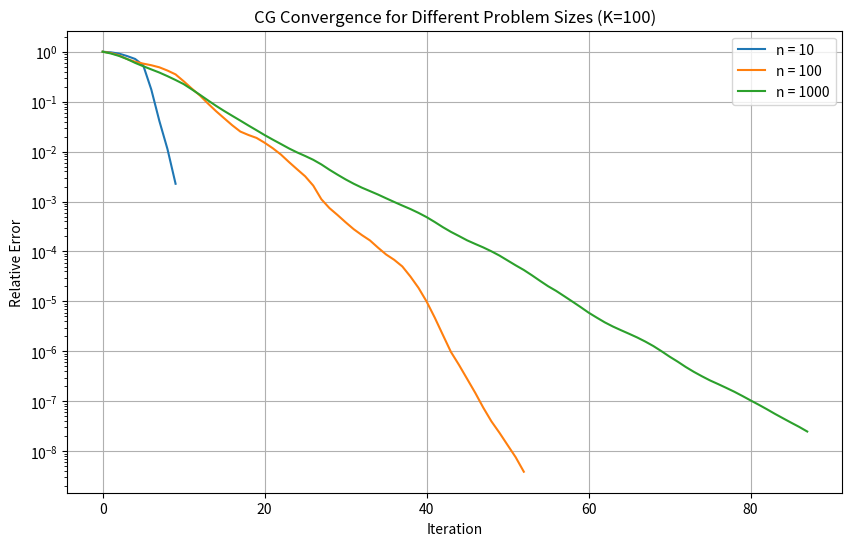
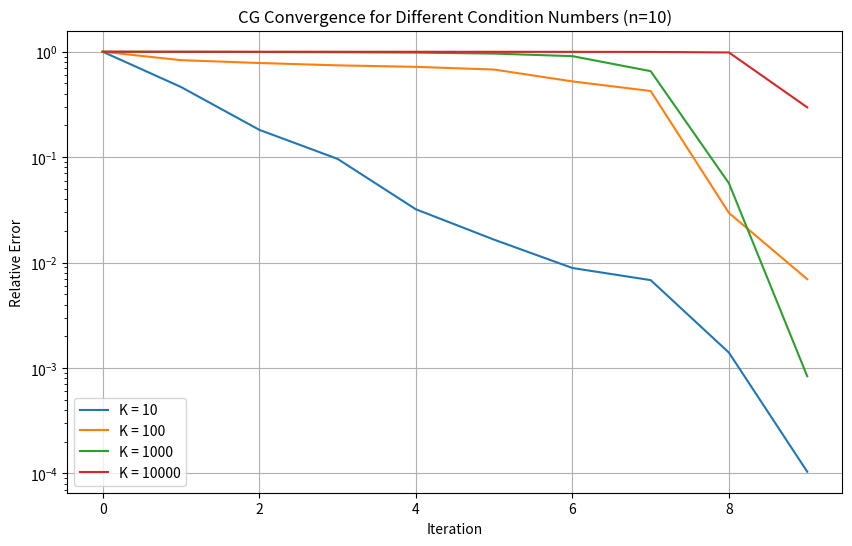
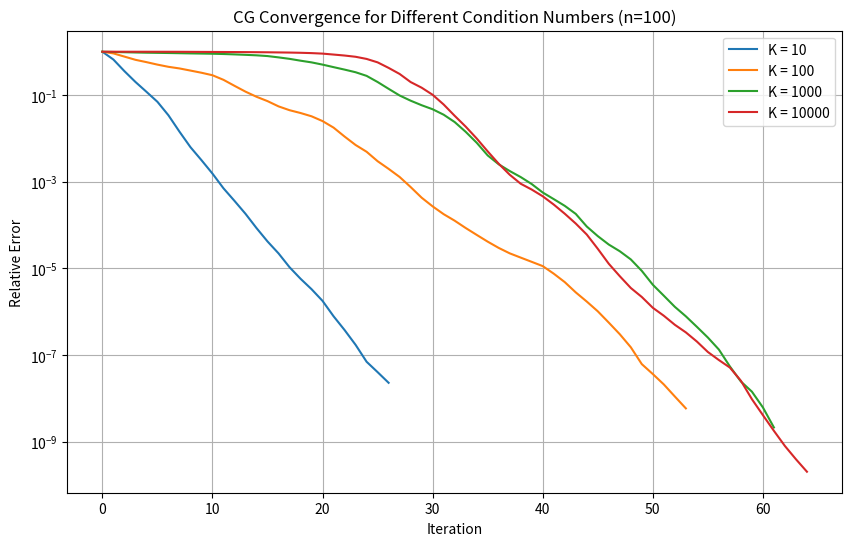
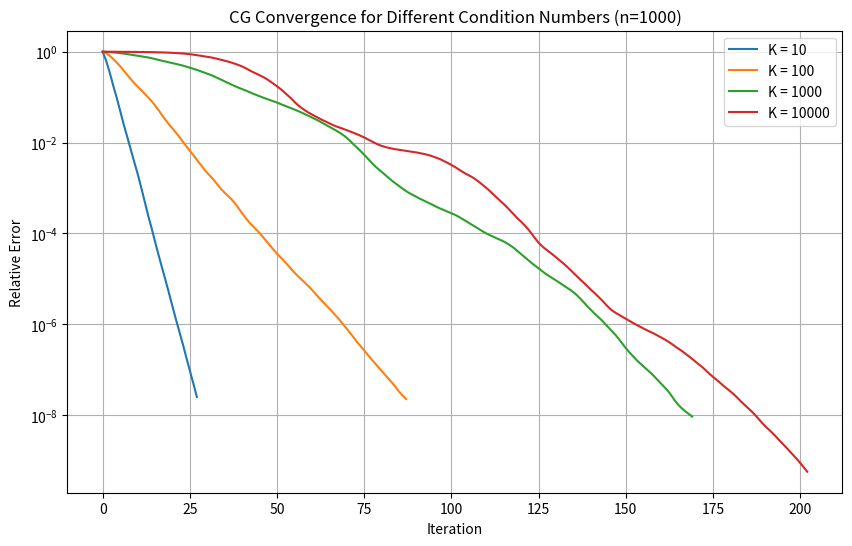

These charts were generated, in order, by the following Python code:
import numpy as np
import matplotlib.pyplot as plt
from numpy.linalg import norm
import time

def CG(A, b, tol, nmax, verb=True):
    '''
    Conjugate Gradient Method
    Inputs: 
    A - SPD matrix of size n x n  
    b - matrix of size n x 1
    tol - required tolerance
    nmax - maximum number of iterations
    verb - verbose output flag
    Outputs:
    x - solution
    iterates - the iterates calculated to find the solution
    i - the number of iterations taken
    '''
    # Get true solution for error computation
    x_star = np.linalg.solve(A, b)
    
    # Initialize
    x = np.zeros_like(b)  # Start from zero initial guess
    iterates = np.zeros([nmax, b.size])
    iterates[0,:] = x.flatten()
    r = b - A @ x  # Initial residual
    p = r.copy()   # Initial search direction
    
    # Iteration
    for i in range(nmax):
        # Store current iterate
        iterates[i, :] = x.flatten()
        
        # Compute step length
        Ap = A @ p
        alpha = float((r.T @ r) / (p.T @ Ap))
        
        # Update solution and residual
        x_new = x + alpha * p
        r_new = r - alpha * Ap
        
        # Check convergence
        if norm(r_new) < tol:
            if verb:
                print(f'Converged in {i+1} iterations')
            return x_new, iterates[:i+1, :], i+1, x_star
        
        # Compute beta for conjugate direction
        beta = float((r_new.T @ r_new) / (r.T @ r))
        
        # Update search direction
        p = r_new + beta * p
        
        # Prepare for next iteration
        x = x_new
        r = r_new

    # If maximum iterations reached
    if verb:
        print('Maximum Number of iterations exceeded')
    return x, iterates[:i+1, :], i+1, x_star

def driver():
    
    
    
    # Convergence Experiments
    print('Testing convergence of the Conjugate Gradient method')
    K = 100
    rate_n = []
    

    # Experiment for changing n and keeping K constant
    plt.figure(figsize=(10, 6))
    for n in [10,100,1000]:
        # create a symmetric positive definite matrix
        Q, R = np.linalg.qr(np.random.randn(n,n))
        D = np.diag(np.linspace(1,K,n))
    
        A = Q @ D @ Q.T
        b = np.random.randn(n,1)
        b = b / norm(b)

        x, iterates, it_count, x_star = CG(A, b, 1e-8, 5000)

        # Compute errors relative to true solution
        diffs = iterates - x_star.reshape(1,-1)
        err = np.array([norm(diff)/norm(x_star) for diff in diffs])
        rate_n.append(np.average(err[1:] / err[:-1]))
        plt.semilogy(err, label=f'n = {n}')
    
    plt.ylabel('Relative Error')
    plt.xlabel('Iteration')
    plt.title('CG Convergence for Different Problem Sizes (K=100)')
    plt.legend()
    plt.grid(True)
    plt.show()
    print(f'Average convergence rates for n = [10, 100, 1000]: {rate_n}')

    # Experiment for changing K and keeping n constant
    for n in [10,100,1000]:
        plt.figure(figsize=(10, 6))
        rates_K = []
        for K in [10, 100, 1000, 10000]:
            # create a symmetric positive definite matrix
            Q, R = np.linalg.qr(np.random.randn(n,n))
            D = np.diag(np.linspace(1,K,n))
        
            A = Q @ D @ Q.T
            b = np.random.randn(n,1)
            b = b / norm(b)

            x, iterates, it_count, x_star = CG(A, b, 1e-8, 5000, verb=False)

            # Compute errors relative to true solution
            diffs = iterates - x_star.reshape(1,-1)
            err = np.array([norm(diff)/norm(x_star) for diff in diffs])
            rates_K.append(np.average(err[1:] / err[:-1]))
            plt.semilogy(err, label=f'K = {K}')
            
        plt.ylabel('Relative Error')
        plt.xlabel('Iteration')
        plt.title(f'CG Convergence for Different Condition Numbers (n={n})')
        plt.legend()
        plt.grid(True)
        plt.show()
        print(f'Average convergence rates for n={n}, K=[10,100,1000,10000]: {rates_K}')

if __name__ == "__main__":
    driver()